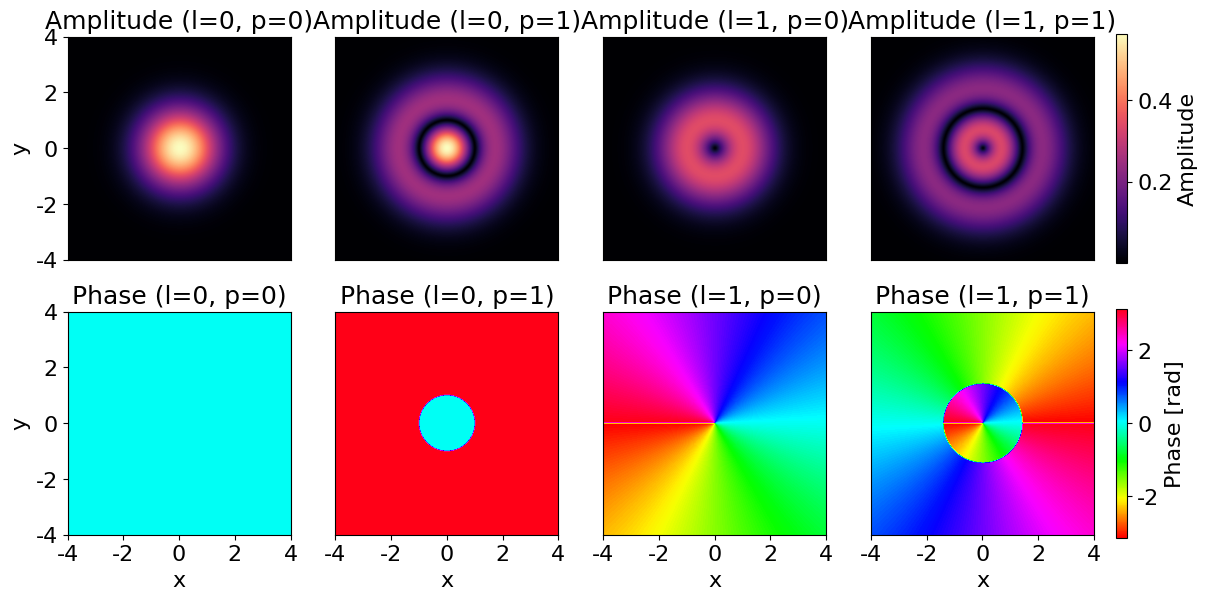

Write the Python code that produced this figure.
import numpy as np
import matplotlib.pyplot as plt
import math
from scipy.special import assoc_laguerre
from matplotlib import colors


def LG_simple(x, y, z=0, l=1, p=0, width=1, k0=1, x0=0, y0=0, z0=0):
    """Compute the complex field E of a Laguerre–Gaussian beam."""

    def rho(*r):
        return np.sqrt(sum(val ** 2 for val in r))

    def phi(x, y):
        return np.angle(x + 1j * y)

    def laguerre_polynomial(x, l, p):
        return assoc_laguerre(x, p, l)

    # Shift coordinates
    x = x - x0
    y = y - y0
    z = z - z0

    # Rayleigh range
    zR = k0 * width ** 2

    E = (np.sqrt(math.factorial(p) / (np.pi * math.factorial(abs(l) + p))) *
         (rho(x, y) ** abs(l)) * np.exp(1j * l * phi(x, y)) /
         (width ** (abs(l) + 1) * (1 + 1j * z / zR) ** (abs(l) + 1)) *
         ((1 - 1j * z / zR) / (1 + 1j * z / zR)) ** p *
         np.exp(-rho(x, y) ** 2 / (2 * width ** 2 * (1 + 1j * z / zR))) *
         laguerre_polynomial(rho(x, y) ** 2 / (width ** 2 * (1 + z ** 2 / zR ** 2)), abs(l), p)
         )
    return E


# -------------------------------------------------------------------
# Adjustable parameters for font sizes, figure layout, and colorbars
# -------------------------------------------------------------------
global_font_size = 16
title_font_size = 18
label_font_size = 16

# Spacing/margins: tweak these to control the overall layout
left_margin = 0.07
right_margin = 0.85
top_margin = 0.92
bottom_margin = 0.08
wspace_val = 0.2
hspace_val = 0.2

# Colorbar sizing: tweak these to change the colorbar width and spacing
cb_fraction = 0.04
cb_pad = 0.02

plt.rcParams.update({
    'font.family': 'Times New Roman',
    'font.size': global_font_size
})

# ---------------------------------
# 1) Prepare grid and beam settings
# ---------------------------------
# Updated grid to span from -4 to 4
x = np.linspace(-4, 4, 400)
y = np.linspace(-4, 4, 400)
X, Y = np.meshgrid(x, y)

# Define the LG beams to plot
beams = [
    {"l": 0, "p": 0},  # LG_00
    {"l": 0, "p": 1},  # LG_01
    {"l": 1, "p": 0},  # LG_10
    {"l": 1, "p": 1},  # LG_11
]

# ---------------------------------
# 2) Precompute amplitude and phase for each beam,
#    and determine global amplitude range.
# ---------------------------------
amps = []
phases = []
amp_min = float('inf')
amp_max = -float('inf')

for beam in beams:
    E = LG_simple(X, Y, l=beam["l"], p=beam["p"], width=1, k0=1)
    A = np.abs(E)
    P = np.angle(E)
    amps.append(A)
    phases.append(P)

    amp_min = min(amp_min, A.min())
    amp_max = max(amp_max, A.max())

norm_amp = colors.Normalize(vmin=amp_min, vmax=amp_max)
norm_phase = colors.Normalize(vmin=-np.pi, vmax=np.pi)

# ---------------------------------
# 3) Create figure with 2 rows (amplitude and phase)
#    and 4 columns (one per beam)
# ---------------------------------
fig, axes = plt.subplots(nrows=2, ncols=4, figsize=(14, 6))

plt.subplots_adjust(
    left=left_margin,
    right=right_margin,
    top=top_margin,
    bottom=bottom_margin,
    wspace=wspace_val,
    hspace=hspace_val
)

# Ticks to use on axes
ticks = [-4, -2, 0, 2, 4]

# ---------------------------------
# 4) Plot amplitude (top row) and phase (bottom row)
# ---------------------------------
for idx, beam in enumerate(beams):
    l_val = beam["l"]
    p_val = beam["p"]

    # Top row: amplitude
    ax_amp = axes[0, idx]
    im_amp = ax_amp.imshow(
        amps[idx],
        extent=[x.min(), x.max(), y.min(), y.max()],
        origin='lower',
        aspect='equal',
        cmap='magma',
        norm=norm_amp
    )
    ax_amp.set_title(f"Amplitude (l={l_val}, p={p_val})", fontsize=title_font_size)
    ax_amp.set_xticks([])  # Remove x ticks in the top row

    # Only the first column gets y ticks
    if idx == 0:
        ax_amp.set_yticks(ticks)
        ax_amp.set_ylabel("y", fontsize=label_font_size)
    else:
        ax_amp.set_yticks([])

    # Bottom row: phase
    ax_phase = axes[1, idx]
    im_phase = ax_phase.imshow(
        phases[idx],
        extent=[x.min(), x.max(), y.min(), y.max()],
        origin='lower',
        aspect='equal',
        cmap='hsv',
        norm=norm_phase,
        interpolation='bilinear'
    )
    ax_phase.set_title(f"Phase (l={l_val}, p={p_val})", fontsize=title_font_size)
    ax_phase.set_xticks(ticks)
    ax_phase.set_xlabel("x", fontsize=label_font_size)

    # Only the first column gets y ticks
    if idx == 0:
        ax_phase.set_yticks(ticks)
        ax_phase.set_ylabel("y", fontsize=label_font_size)
    else:
        ax_phase.set_yticks([])

# -----------------------------------------------------------
# 5) Add shared colorbars: one for amplitude (top row)
#    and one for phase (bottom row)
# -----------------------------------------------------------
cbar_amp = fig.colorbar(
    plt.cm.ScalarMappable(norm=norm_amp, cmap='magma'),
    ax=axes[0, :],
    orientation='vertical',
    fraction=cb_fraction,
    pad=cb_pad
)
cbar_amp.set_label("Amplitude", fontsize=label_font_size)

cbar_phase = fig.colorbar(
    plt.cm.ScalarMappable(norm=norm_phase, cmap='hsv'),
    ax=axes[1, :],
    orientation='vertical',
    fraction=cb_fraction,
    pad=cb_pad
)
cbar_phase.set_label("Phase [rad]", fontsize=label_font_size)

plt.show()